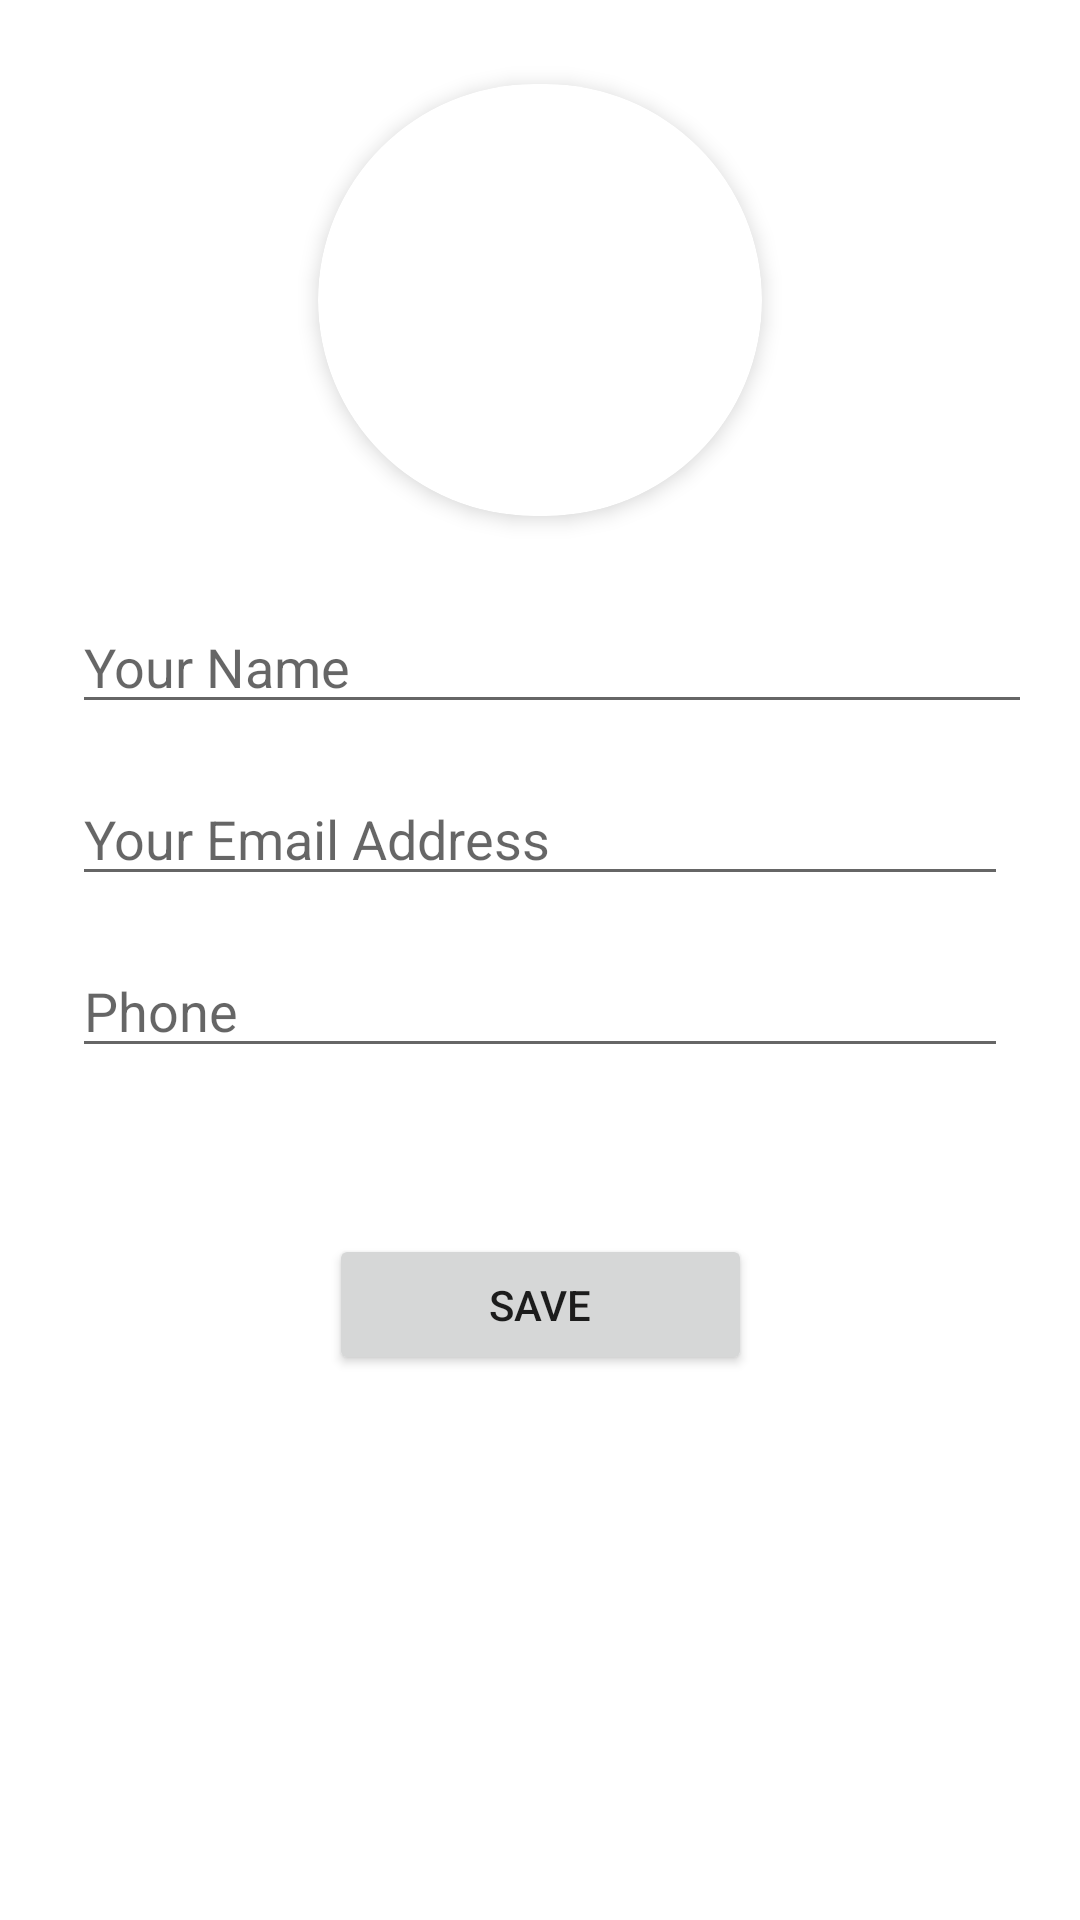

Layout XML and referenced resources for this Android screen:
<!-- AndroidManifest.xml: application theme Theme.StudentAccommodation -->
<!-- res/layout/activity_edit_profile.xml -->
<?xml version="1.0" encoding="utf-8"?>
<ScrollView xmlns:android="http://schemas.android.com/apk/res/android"
    xmlns:app="http://schemas.android.com/apk/res-auto"
    xmlns:tools="http://schemas.android.com/tools"
    android:layout_width="match_parent"
    android:layout_height="match_parent"
    android:fillViewport="true">
    <androidx.constraintlayout.widget.ConstraintLayout
        android:layout_width="match_parent"
        android:layout_height="wrap_content"
    tools:context=".EditProfile">

    <EditText
        android:id="@+id/profileFullName"
        android:layout_width="0dp"
        android:layout_height="wrap_content"
        android:layout_marginStart="24dp"
        android:layout_marginEnd="16dp"
        android:ems="10"
        android:hint="Your Name"
        android:inputType="textPersonName"
        app:layout_constraintEnd_toEndOf="parent"
        app:layout_constraintStart_toStartOf="parent"
        app:layout_constraintTop_toBottomOf="@+id/materialCardView" />
    <com.google.android.material.card.MaterialCardView
        android:id="@+id/materialCardView"
        android:layout_width="200dp"
        android:layout_height="200dp"
        android:layout_marginTop="16dp"
        app:cardCornerRadius="75dp"
        app:cardElevation="4dp"
        app:cardUseCompatPadding="true"
        app:layout_constraintEnd_toEndOf="parent"
        app:layout_constraintStart_toStartOf="parent"
        app:layout_constraintTop_toBottomOf="@id/textView">

        <ImageView
            android:id="@+id/profileImageView"
            android:layout_width="match_parent"
            android:layout_height="match_parent"
            android:scaleType="fitCenter"
            app:srcCompat="@drawable/baseline_person_24" />

    </com.google.android.material.card.MaterialCardView>

    <EditText
        android:id="@+id/profileEmailAddress"
        android:layout_width="0dp"
        android:layout_height="wrap_content"
        android:layout_marginStart="24dp"
        android:layout_marginTop="16dp"
        android:layout_marginEnd="24dp"
        android:ems="10"
        android:hint="Your Email Address"
        android:inputType="textEmailAddress"
        app:layout_constraintEnd_toEndOf="parent"
        app:layout_constraintStart_toStartOf="parent"
        app:layout_constraintTop_toBottomOf="@+id/profileFullName" />

    <EditText
        android:id="@+id/profilePhoneNo"
        android:layout_width="0dp"
        android:layout_height="wrap_content"
        android:layout_marginStart="24dp"
        android:layout_marginTop="16dp"
        android:layout_marginEnd="24dp"
        android:ems="10"
        android:inputType="phone"
        android:hint="Phone"
        app:layout_constraintEnd_toEndOf="parent"
        app:layout_constraintStart_toStartOf="parent"
        app:layout_constraintTop_toBottomOf="@+id/profileEmailAddress" />

        <Button
            android:id="@+id/saveProfileInfo"
            android:layout_width="141dp"
            android:layout_height="47dp"
            android:layout_marginBottom="16dp"
            android:text="Save"
            app:layout_constraintBottom_toBottomOf="parent"
            app:layout_constraintEnd_toEndOf="parent"
            app:layout_constraintStart_toStartOf="parent"
            app:layout_constraintTop_toBottomOf="@+id/profilePhoneNo"
            app:layout_constraintVertical_bias="0.25" />

        <ProgressBar
            android:id="@+id/progressBar2"
            style="?android:attr/progressBarStyle"
            android:layout_width="72dp"
            android:layout_height="65dp"
            android:visibility="invisible"
            app:layout_constraintBottom_toBottomOf="parent"
            app:layout_constraintEnd_toEndOf="parent"
            app:layout_constraintStart_toStartOf="parent"
            app:layout_constraintTop_toTopOf="parent"
            app:layout_constraintVertical_bias="0.9" />

    </androidx.constraintlayout.widget.ConstraintLayout>
</ScrollView>
<!-- resources referenced by this layout -->
<resources>
  <style name="Theme.StudentAccommodation" parent="Theme.MaterialComponents.DayNight.DarkActionBar">
          
          <item name="colorPrimary">#2B71BC</item>
          <item name="colorPrimaryVariant">#2B71BC</item>
          <item name="colorOnPrimary">@color/white</item>
          
          <item name="colorSecondary">@color/teal_200</item>
          <item name="colorSecondaryVariant">@color/teal_700</item>
          <item name="colorOnSecondary">@color/black</item>
          
          <item name="android:statusBarColor" tools:targetApi="21">?attr/colorPrimaryVariant</item>
          
      </style>
  <!-- not gathered from this repository: default colours our renderer supplied (Android Studio template values) -->
  <color name="teal_200">#FF03DAC5</color>
  <color name="teal_700">#FF018786</color>
  <color name="black">#FF000000</color>
  <color name="white">#FFFFFFFF</color>
</resources>
